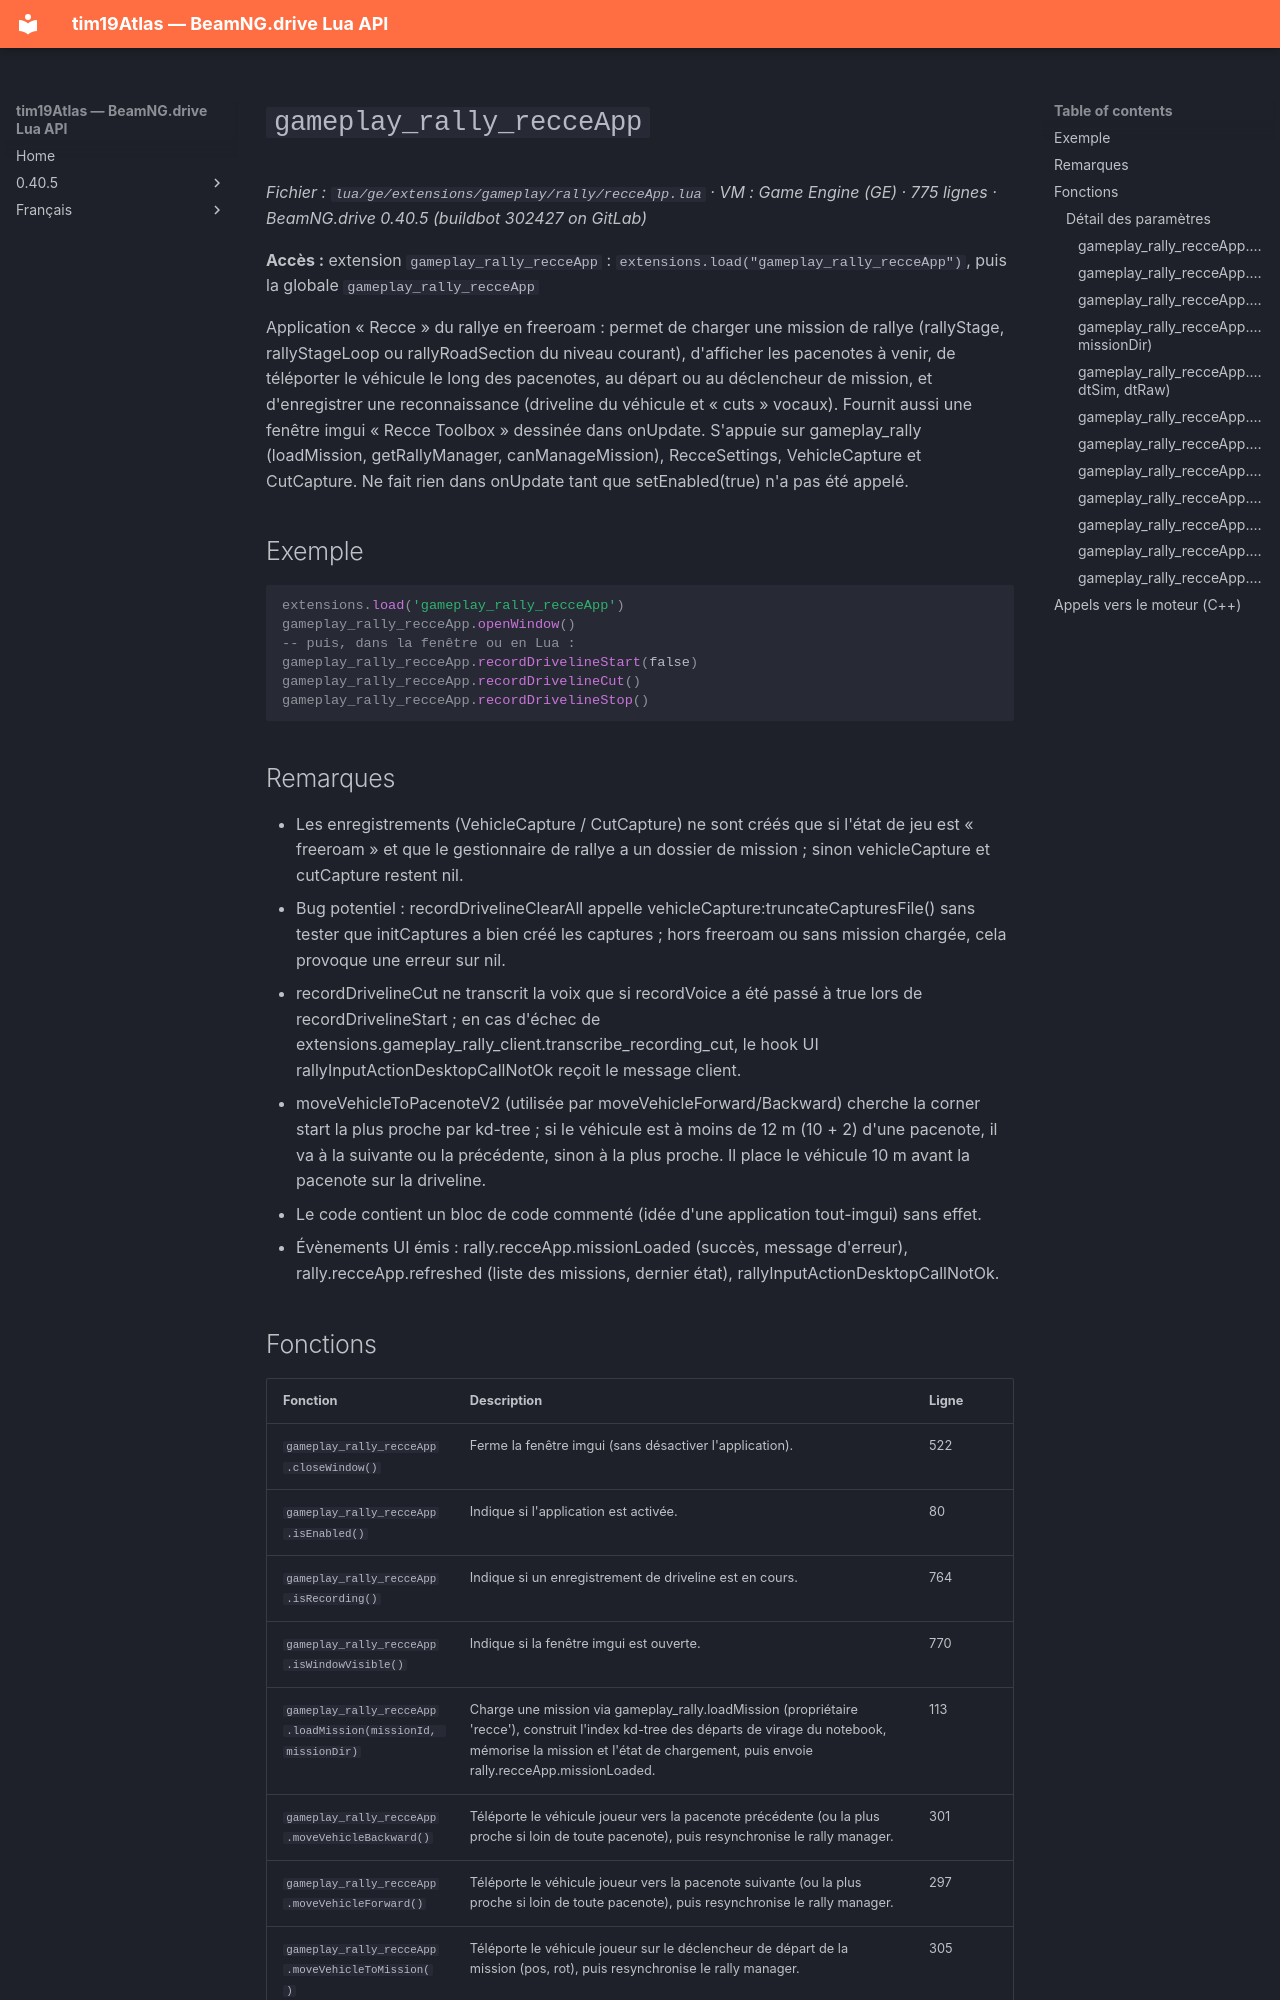

repository: Tim0219800/beamng-lua-atlas · page: fr/0.40.5/ge/extensions/gameplay/rally/recceApp.html · generator: mkdocs

# `gameplay_rally_recceApp`

*Fichier : `lua/ge/extensions/gameplay/rally/recceApp.lua` · VM : Game Engine (GE) · 775 lignes · BeamNG.drive 0.40.5 (buildbot 302427 on GitLab)*

**Accès :** extension `gameplay_rally_recceApp` : `extensions.load("gameplay_rally_recceApp")`, puis la globale `gameplay_rally_recceApp`

Application « Recce » du rallye en freeroam : permet de charger une mission de rallye (rallyStage, rallyStageLoop ou rallyRoadSection du niveau courant), d'afficher les pacenotes à venir, de téléporter le véhicule le long des pacenotes, au départ ou au déclencheur de mission, et d'enregistrer une reconnaissance (driveline du véhicule et « cuts » vocaux). Fournit aussi une fenêtre imgui « Recce Toolbox » dessinée dans onUpdate. S'appuie sur gameplay_rally (loadMission, getRallyManager, canManageMission), RecceSettings, VehicleCapture et CutCapture. Ne fait rien dans onUpdate tant que setEnabled(true) n'a pas été appelé.

## Exemple

```lua
extensions.load('gameplay_rally_recceApp')
gameplay_rally_recceApp.openWindow()
-- puis, dans la fenêtre ou en Lua :
gameplay_rally_recceApp.recordDrivelineStart(false)
gameplay_rally_recceApp.recordDrivelineCut()
gameplay_rally_recceApp.recordDrivelineStop()
```

## Remarques

- Les enregistrements (VehicleCapture / CutCapture) ne sont créés que si l'état de jeu est « freeroam » et que le gestionnaire de rallye a un dossier de mission ; sinon vehicleCapture et cutCapture restent nil.
- Bug potentiel : recordDrivelineClearAll appelle vehicleCapture:truncateCapturesFile() sans tester que initCaptures a bien créé les captures ; hors freeroam ou sans mission chargée, cela provoque une erreur sur nil.
- recordDrivelineCut ne transcrit la voix que si recordVoice a été passé à true lors de recordDrivelineStart ; en cas d'échec de extensions.gameplay_rally_client.transcribe_recording_cut, le hook UI rallyInputActionDesktopCallNotOk reçoit le message client.
- moveVehicleToPacenoteV2 (utilisée par moveVehicleForward/Backward) cherche la corner start la plus proche par kd-tree ; si le véhicule est à moins de 12 m (10 + 2) d'une pacenote, il va à la suivante ou la précédente, sinon à la plus proche. Il place le véhicule 10 m avant la pacenote sur la driveline.
- Le code contient un bloc de code commenté (idée d'une application tout-imgui) sans effet.
- Évènements UI émis : rally.recceApp.missionLoaded (succès, message d'erreur), rally.recceApp.refreshed (liste des missions, dernier état), rallyInputActionDesktopCallNotOk.
